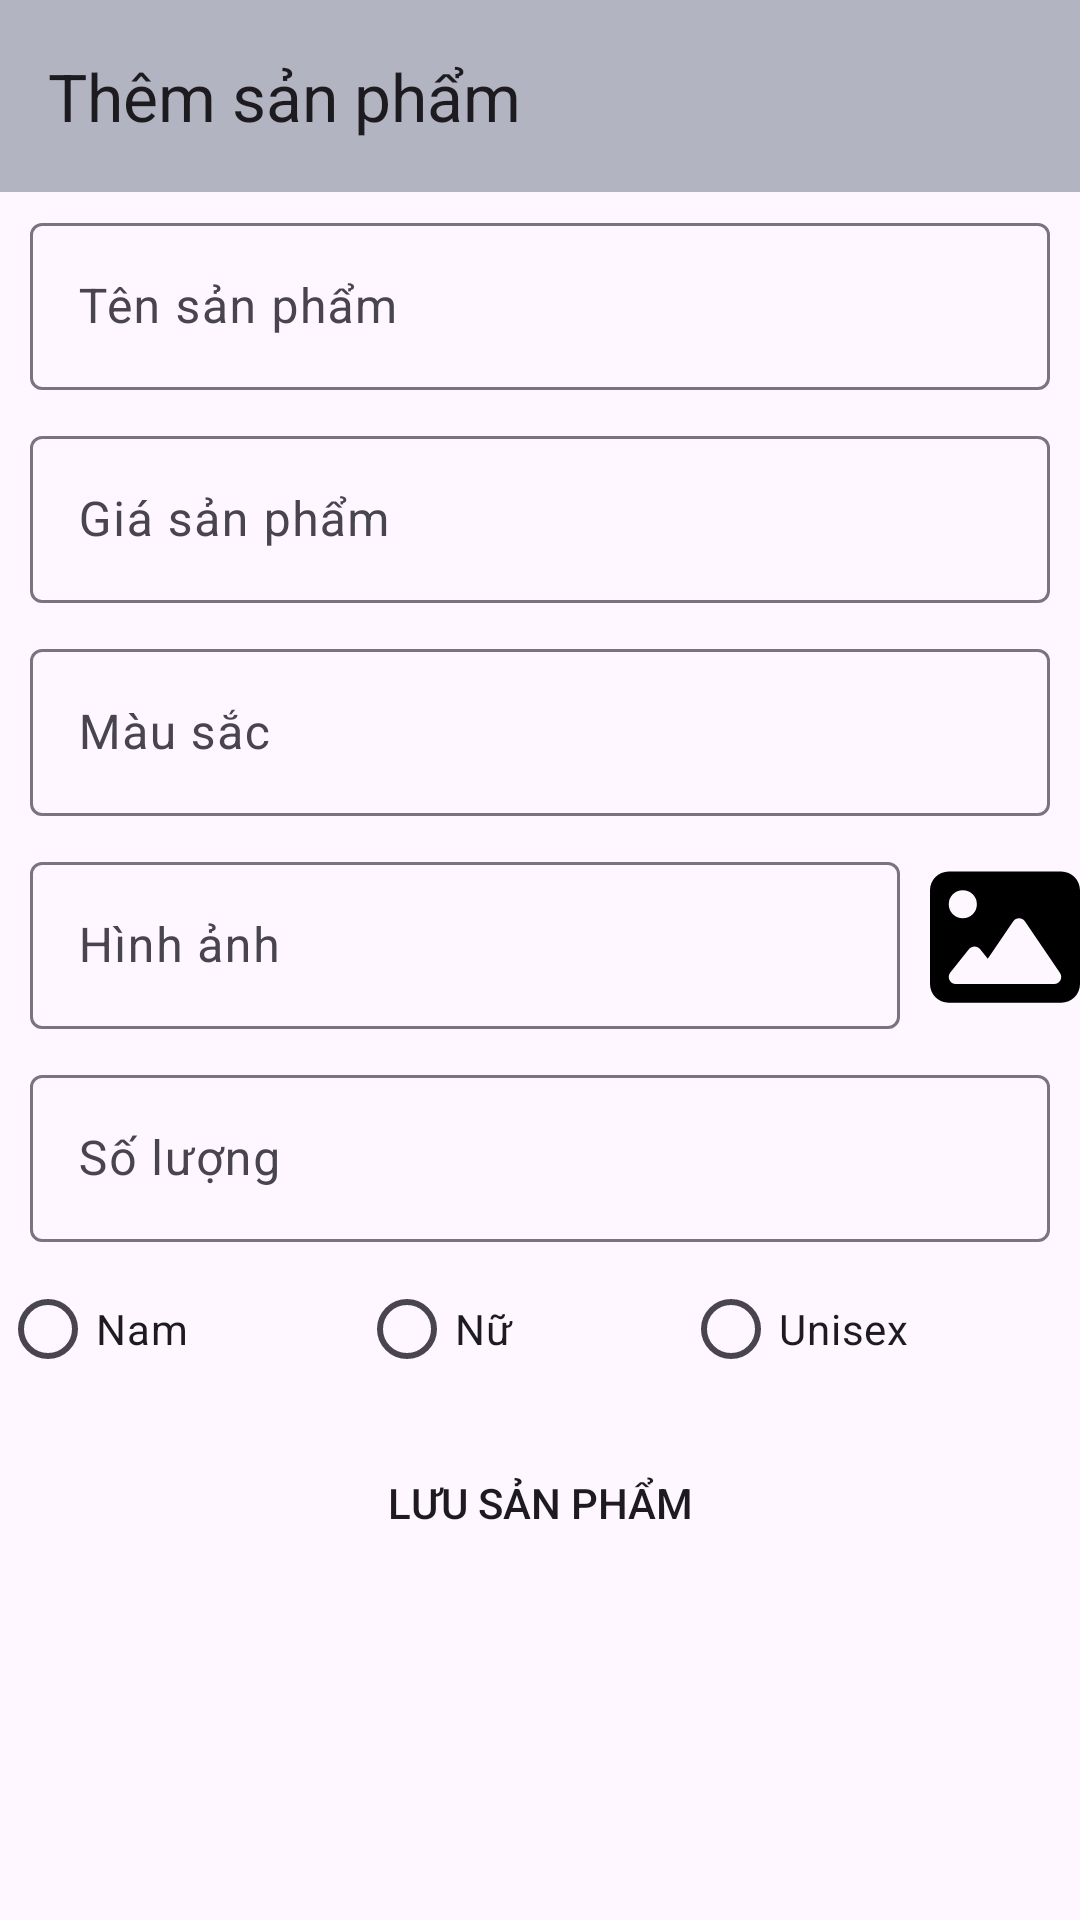

Layout XML and referenced resources for this Android screen:
<!-- AndroidManifest.xml: application theme Theme.AppQuanLy -->
<!-- res/layout/activity_them_san_pham.xml -->
<?xml version="1.0" encoding="utf-8"?>
<androidx.constraintlayout.widget.ConstraintLayout xmlns:android="http://schemas.android.com/apk/res/android"
    xmlns:app="http://schemas.android.com/apk/res-auto"
    xmlns:tools="http://schemas.android.com/tools"
    android:layout_width="match_parent"
    android:layout_height="match_parent"
    tools:context=".activity.ThemSanPhamActivity">

    <androidx.appcompat.widget.Toolbar
        android:id="@+id/toolbar"
        android:layout_width="match_parent"
        android:layout_height="?attr/actionBarSize"
        android:background="#B2B4C1"
        app:layout_constraintTop_toTopOf="parent"
        app:title="Thêm sản phẩm"
        tools:layout_editor_absoluteX="10dp">

    </androidx.appcompat.widget.Toolbar>


    <ScrollView
        android:layout_marginTop="?attr/actionBarSize"
        android:layout_width="match_parent"
        android:layout_height="match_parent"
        app:layout_constraintTop_toBottomOf="@+id/toolbar">

        <androidx.constraintlayout.widget.ConstraintLayout
            android:layout_width="match_parent"
            android:layout_height="wrap_content">

            <com.google.android.material.textfield.TextInputLayout
                android:id="@+id/textInputLayout1"
                android:layout_width="match_parent"
                android:layout_height="wrap_content"
                android:layout_marginLeft="5dp"
                android:layout_marginRight="5dp"
                android:padding="5dp"
                app:layout_constraintTop_toTopOf="parent">

                <com.google.android.material.textfield.TextInputEditText
                    android:id="@+id/edtTenSanPham"
                    android:layout_width="match_parent"
                    android:layout_height="wrap_content"
                    android:hint="@string/productNameHint" />
            </com.google.android.material.textfield.TextInputLayout>

            <com.google.android.material.textfield.TextInputLayout
                android:id="@+id/textInputLayout2"
                android:layout_width="match_parent"
                android:layout_height="wrap_content"
                android:layout_marginLeft="5dp"
                android:layout_marginRight="5dp"
                android:padding="5dp"
                app:layout_constraintTop_toBottomOf="@+id/textInputLayout1">

                <com.google.android.material.textfield.TextInputEditText
                    android:id="@+id/edtGiaSanPham"
                    android:layout_width="match_parent"
                    android:layout_height="wrap_content"
                    android:hint="@string/productCost"
                    android:inputType="number" />
            </com.google.android.material.textfield.TextInputLayout>

            <com.google.android.material.textfield.TextInputLayout
                android:id="@+id/textInputLayout3"
                android:layout_width="match_parent"
                android:layout_height="wrap_content"
                android:layout_marginLeft="5dp"
                android:layout_marginRight="5dp"
                android:padding="5dp"
                app:layout_constraintTop_toBottomOf="@+id/textInputLayout2">

                <com.google.android.material.textfield.TextInputEditText
                    android:id="@+id/edtMauSac"
                    android:layout_width="match_parent"
                    android:layout_height="wrap_content"
                    android:hint="@string/productColorHint" />
            </com.google.android.material.textfield.TextInputLayout>

            <LinearLayout
                android:id="@+id/textInputLayout4"
                android:layout_width="match_parent"
                android:layout_height="wrap_content"
                android:orientation="horizontal"
                android:weightSum="2"
                app:layout_constraintTop_toBottomOf="@+id/textInputLayout3">

                <com.google.android.material.textfield.TextInputLayout
                    style="@style/ThemeOverlay.Material3.AutoCompleteTextView.OutlinedBox"
                    android:layout_width="match_parent"
                    android:layout_height="wrap_content"
                    android:layout_marginLeft="5dp"
                    android:layout_marginRight="5dp"
                    android:layout_weight="1"
                    android:padding="5dp">

                    <com.google.android.material.textfield.TextInputEditText
                        android:inputType="none"
                        android:id="@+id/edtHinhAnh"
                        android:layout_width="match_parent"
                        android:layout_height="wrap_content"
                        android:hint="@string/productImageURLHint" />
                </com.google.android.material.textfield.TextInputLayout>

                <ImageView
                    android:id="@+id/btnImage"
                    android:layout_width="100dp"
                    android:layout_height="50dp"
                    android:layout_gravity="center"
                    android:layout_weight="1"
                    android:src="@drawable/ic_image" />
            </LinearLayout>

            <com.google.android.material.textfield.TextInputLayout
                android:id="@+id/textInputLayout5"
                android:layout_width="match_parent"
                android:layout_height="wrap_content"
                android:layout_marginLeft="5dp"
                android:layout_marginRight="5dp"
                android:padding="5dp"
                app:layout_constraintTop_toBottomOf="@+id/textInputLayout4">

                <com.google.android.material.textfield.TextInputEditText
                    android:id="@+id/edtSoLuong"
                    android:layout_width="match_parent"
                    android:layout_height="wrap_content"
                    android:hint="@string/productQuantityHint" />
            </com.google.android.material.textfield.TextInputLayout>

            <RadioGroup
                android:id="@+id/radGioiTinh"
                android:layout_width="match_parent"
                android:layout_height="wrap_content"
                android:orientation="horizontal"
                android:weightSum="3"
                app:layout_constraintTop_toBottomOf="@id/textInputLayout5">

                <RadioButton
                    android:id="@+id/radNam"
                    android:layout_width="wrap_content"
                    android:layout_height="wrap_content"
                    android:layout_weight="1"
                    android:text="@string/male" />

                <RadioButton
                    android:id="@+id/radNu"
                    android:layout_width="wrap_content"
                    android:layout_height="wrap_content"
                    android:layout_weight="1"
                    android:text="@string/female" />

                <RadioButton
                    android:id="@+id/radUnisex"
                    android:layout_width="wrap_content"
                    android:layout_height="wrap_content"
                    android:layout_weight="1"
                    android:text="@string/unisex" />
            </RadioGroup>

            <androidx.appcompat.widget.AppCompatButton
                android:id="@+id/btnThem"
                android:layout_width="match_parent"
                android:layout_height="wrap_content"
                android:layout_margin="10dp"
                android:background="@drawable/background_button"
                android:text="@string/saveProductButton"
                app:layout_constraintTop_toBottomOf="@+id/radGioiTinh" />

            <ProgressBar
                android:id="@+id/processBarAdd"
                android:layout_width="wrap_content"
                android:layout_height="wrap_content"
                android:visibility="invisible"
                app:layout_constraintBottom_toBottomOf="parent"
                app:layout_constraintEnd_toEndOf="parent"
                app:layout_constraintStart_toStartOf="parent"
                app:layout_constraintTop_toTopOf="parent" />
        </androidx.constraintlayout.widget.ConstraintLayout>

    </ScrollView>





</androidx.constraintlayout.widget.ConstraintLayout>
<!-- resources referenced by this layout -->
<resources>
  <!-- drawable ic_image (drawable) -->
  <vector android:height="24dp" android:viewportHeight="512"
      android:viewportWidth="512" android:width="24dp" xmlns:android="http://schemas.android.com/apk/res/android">
      <path android:fillColor="#FF000000" android:pathData="M0,96C0,60.7 28.7,32 64,32H448c35.3,0 64,28.7 64,64V416c0,35.3 -28.7,64 -64,64H64c-35.3,0 -64,-28.7 -64,-64V96zM323.8,202.5c-4.5,-6.6 -11.9,-10.5 -19.8,-10.5s-15.4,3.9 -19.8,10.5l-87,127.6L170.7,297c-4.6,-5.7 -11.5,-9 -18.7,-9s-14.2,3.3 -18.7,9l-64,80c-5.8,7.2 -6.9,17.1 -2.9,25.4s12.4,13.6 21.6,13.6h96,32H424c8.9,0 17.1,-4.9 21.2,-12.8s3.6,-17.4 -1.4,-24.7l-120,-176zM112,192a48,48 0,1 0,0 -96,48 48,0 1,0 0,96z"/>
  </vector>
  <string name="female">Nữ</string>
  <string name="male">Nam</string>
  <string name="productColorHint">Màu sắc</string>
  <string name="productCost">Giá sản phẩm</string>
  <string name="productImageURLHint">Hình ảnh</string>
  <string name="productNameHint">Tên sản phẩm</string>
  <string name="productQuantityHint">Số lượng</string>
  <string name="saveProductButton">Lưu sản phẩm</string>
  <string name="unisex">Unisex</string>
  <style name="Theme.AppQuanLy" parent="Base.Theme.AppQuanLy" />
  <style name="Base.Theme.AppQuanLy" parent="Theme.Material3.DayNight.NoActionBar">
          
          
      </style>
</resources>
